Image classification data set "noodles" (nakam7/keras-cnn-demo on GitHub). Class labels (2): ramen, udon.

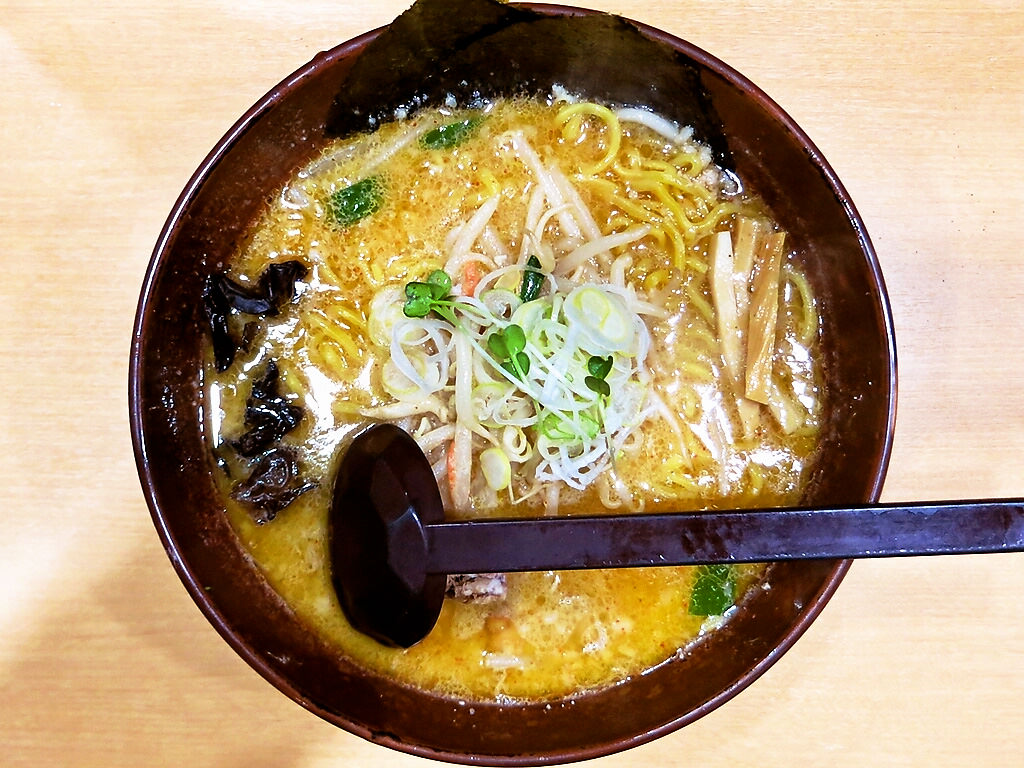
Label: ramen

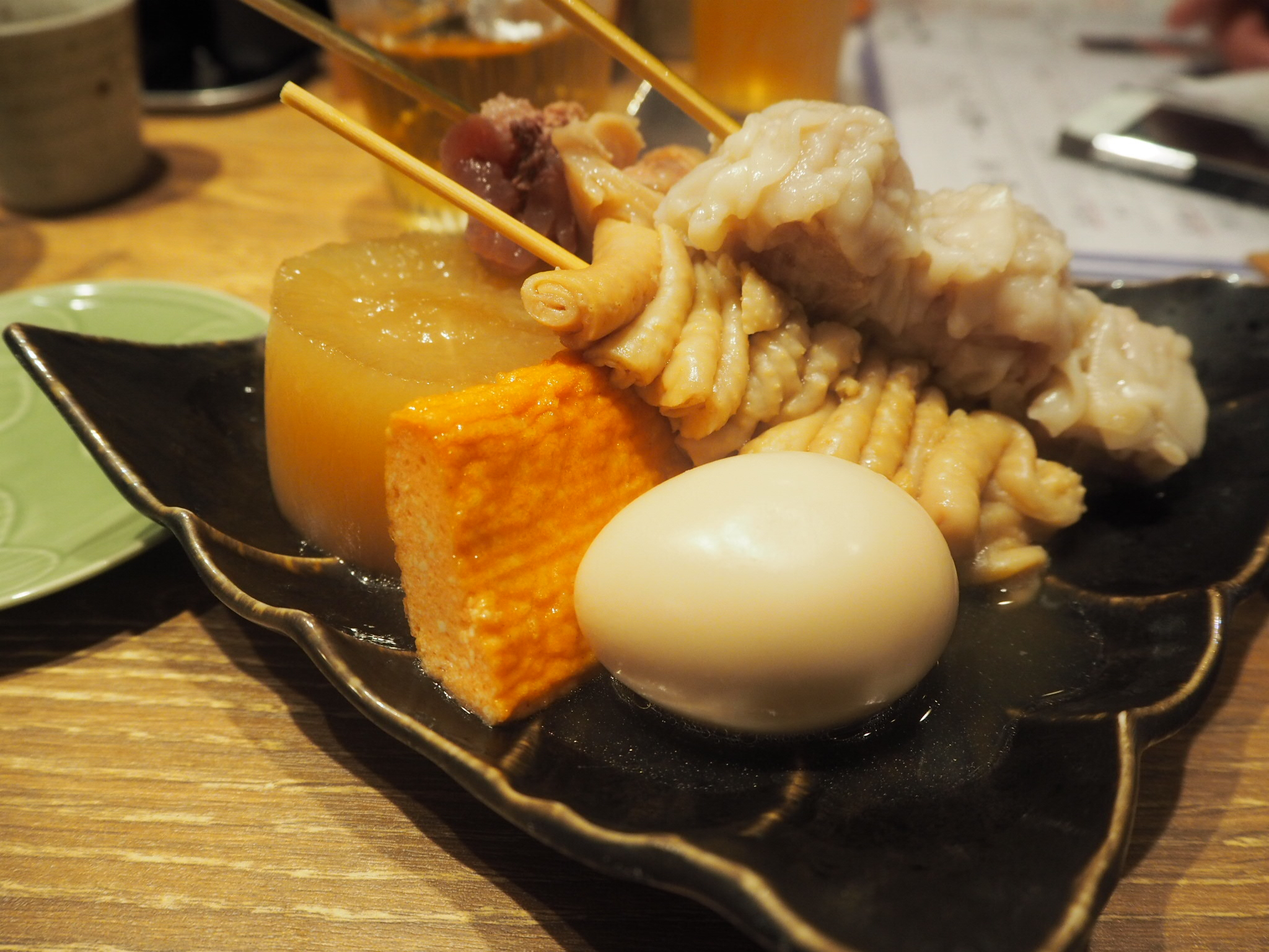
Label: udon

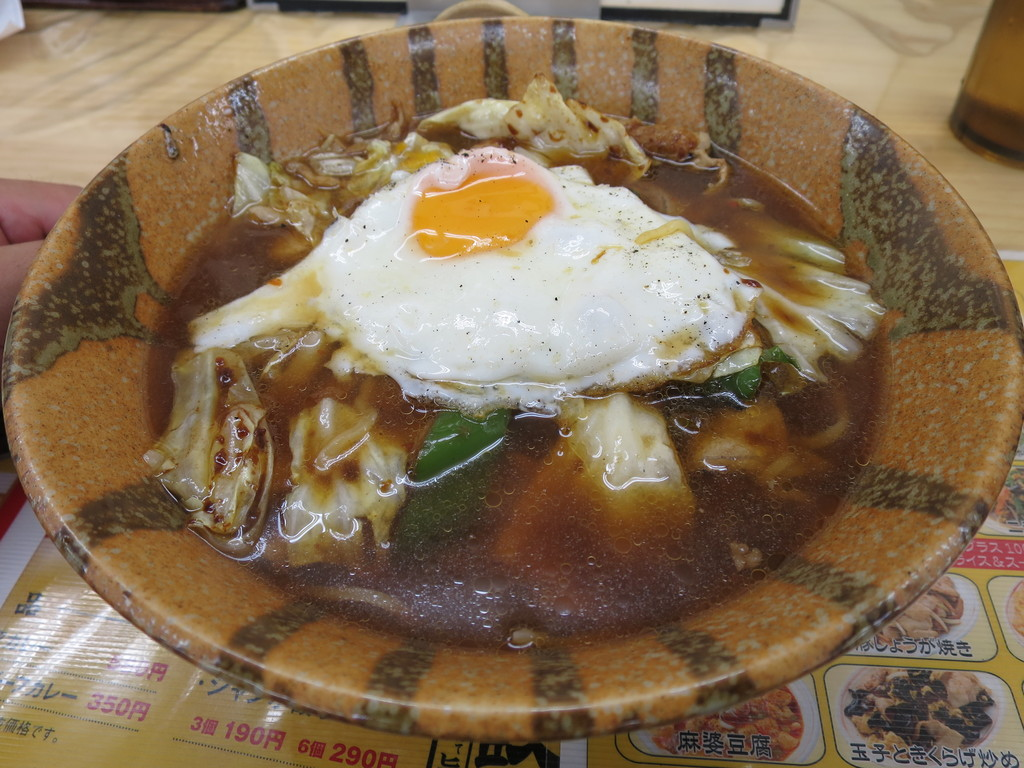
Label: ramen

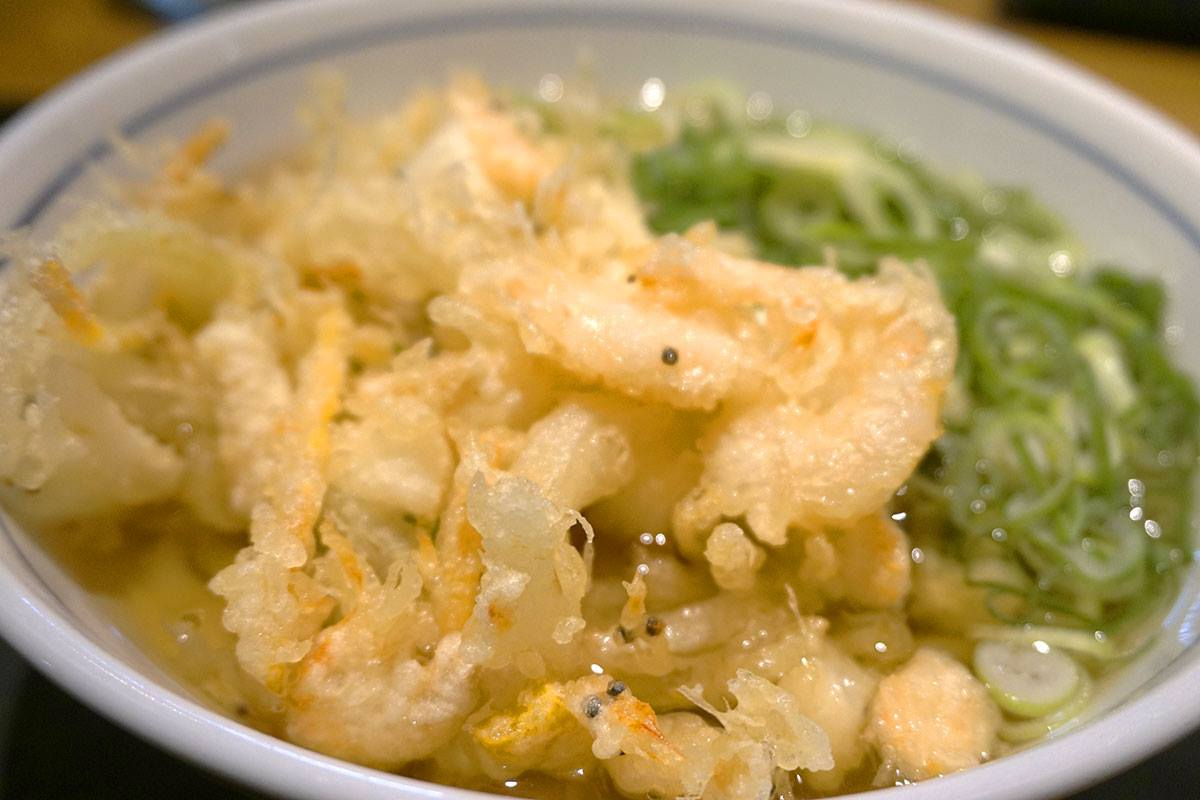
Label: udon

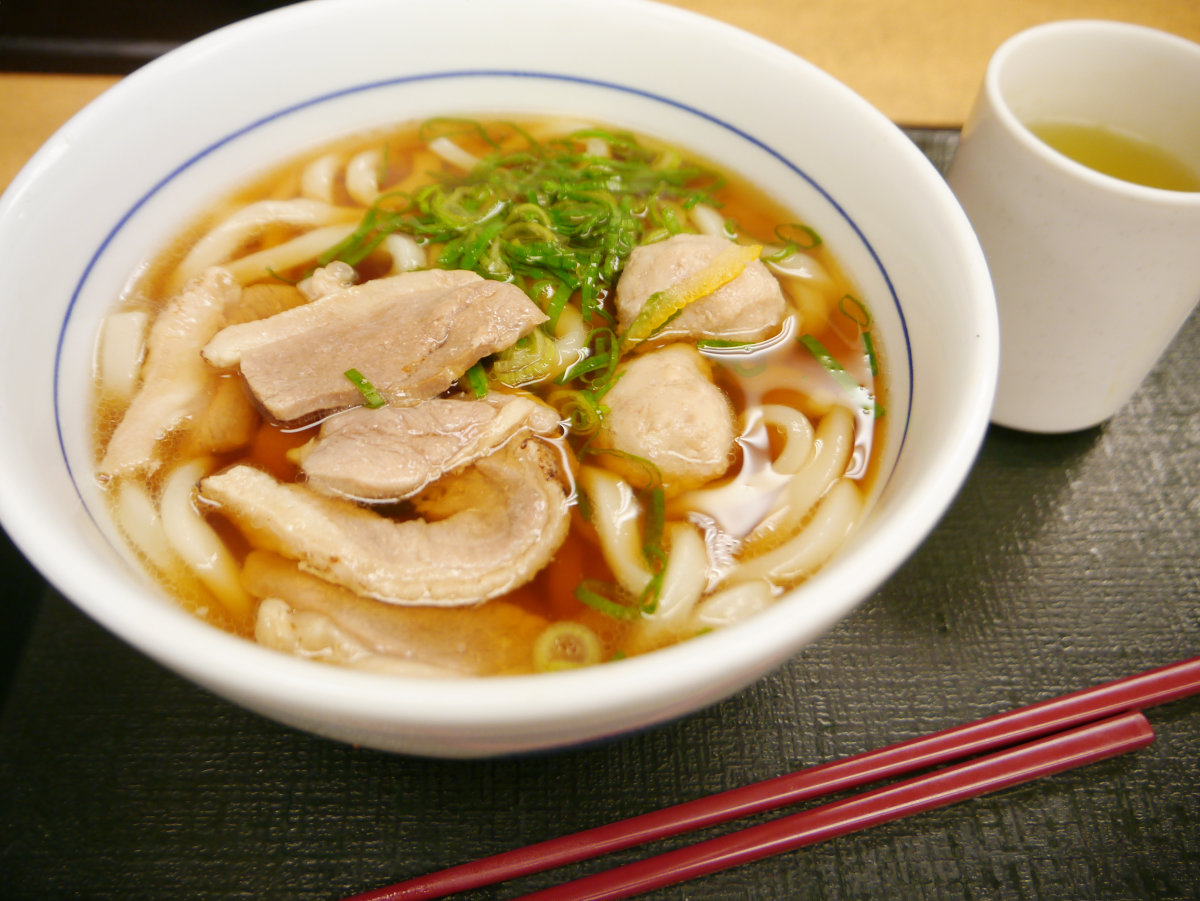
Label: udon

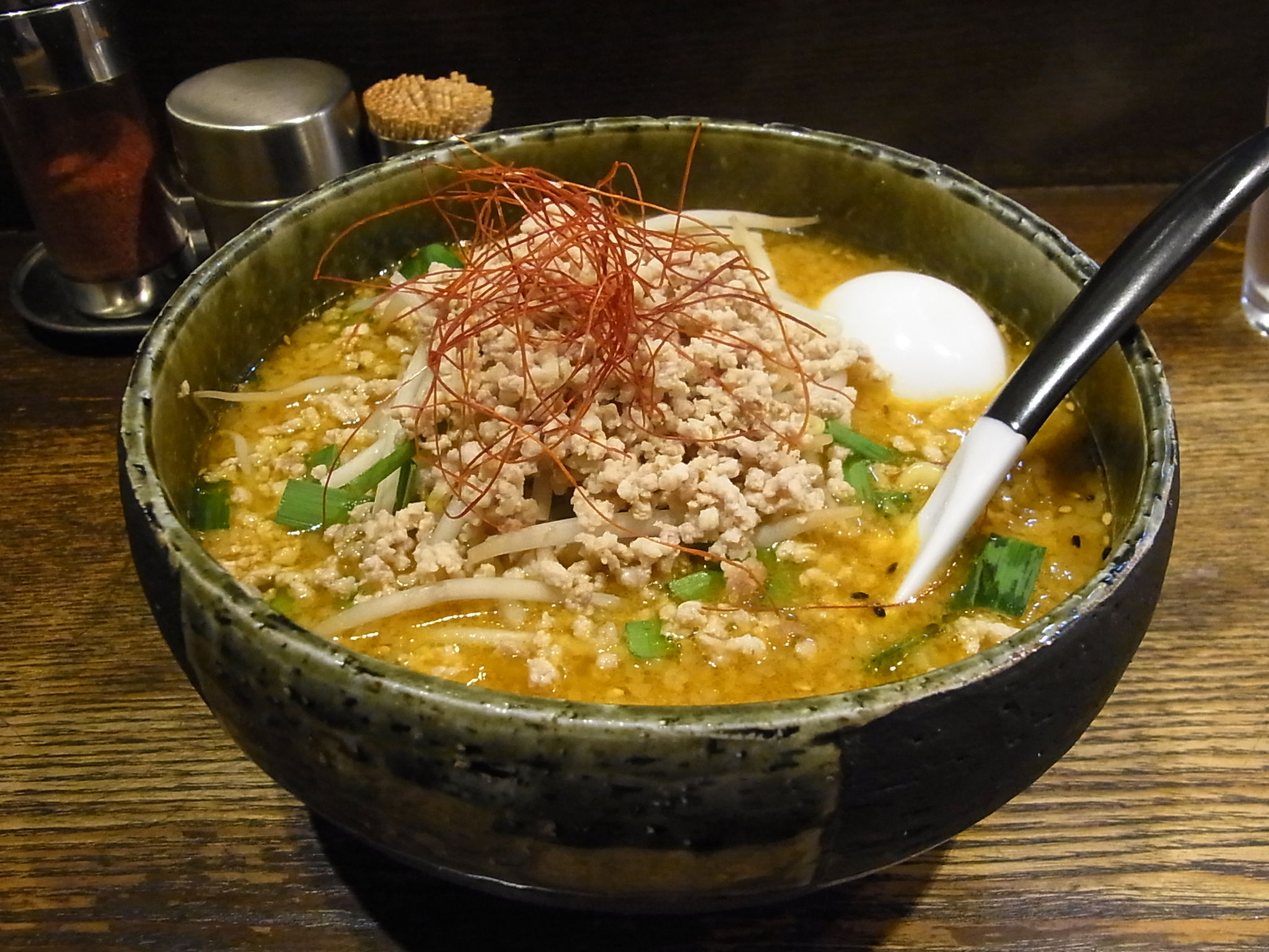
Label: ramen
